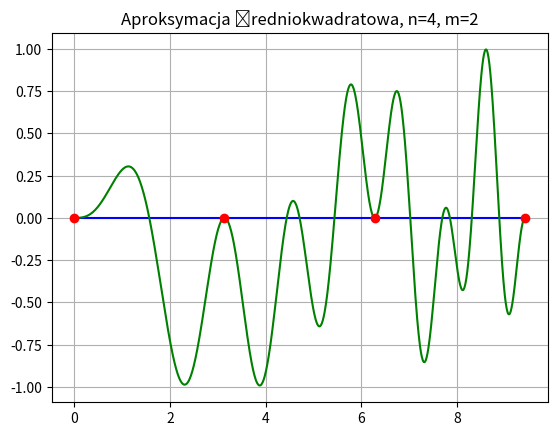

Generate this figure with matplotlib: (Note: this script raises an exception after producing the figure.)
import numpy as np
import matplotlib.pyplot as plt

START = 0
END = 3 * np.pi


#  FUNCTION


def f(x):
    return np.sin(2 * x) * np.sin(x**2 / np.pi)


def w(x):
    return 1


# NODES


def chebyshevKthZero(k, n, a, b):
    return (1 / 2) * (a + b) + (1 / 2) * (a - b) * np.cos(np.pi * (2 * k - 1) / (2 * n))


def chebyshevZeros(n, a, b):
    return np.array([chebyshevKthZero(x, n, a, b) for x in range(1, n + 1)])


def evenSpace(n, a, b):
    return np.linspace(a, b, n)


def getPoints(nodesPositionFn, n, a, b):
    X = nodesPositionFn(n, a, b)

    P = [(x, f(x)) for x in X]

    return P

# APPROXIMATION


def calculateCoefficientsMatrix(m, points):
    n = len(points)

    G = [[0 for _ in range(m+1)] for _ in range(m+1)]

    for row in range(m+1):
        for column in range(m+1):
            for i in range(n):
                G[row][column] += w(points[i][0]) * \
                    np.power(points[i][0], row + column)

    B = [0 for _ in range(m+1)]

    for row in range(m+1):
        for i in range(n):
            B[row] += w(points[i][0]) * points[i][1] * \
                np.power(points[i][0], row)

    A = np.linalg.solve(G, B)

    return A


def approx(x, m, A):
    return np.sum([A[i] * x**i for i in range(m+1)])


def LSA(X, m, A):
    return [approx(x, m, A) for x in X]


# VISUALIZATION

def generatePlots(nodesPosition, N, M):
    T = np.linspace(START, END, 1000)

    for n in N:
        for m in M:
            if m >= n:
                continue

            P = getPoints(nodesPosition, n, START, END)
            A = calculateCoefficientsMatrix(m, P)

            plt.title(
                f"Aproksymacja średniokwadratowa, n={n}, m={m}")
            plt.grid()
            plt.plot(T, LSA(T, m, A), color="blue")
            plt.plot(T, f(T), color="green")

            for point in P:
                plt.plot(point[0], point[1], marker="o", color="red")

            plt.savefig(
                f"./plots/LSA_{n}n_{m}m.jpg"
            )

            plt.clf()

    return


def getErrors(nodesPosition, N, M):
    ERROR_POINTS = 1000
    T = np.linspace(START, END, ERROR_POINTS)

    for n in N:
        for m in M:
            if m >= n:
                continue

            P = getPoints(nodesPosition, n, START, END)
            A = calculateCoefficientsMatrix(m, P)

            max_error_fn = np.vectorize(
                lambda x: np.abs(f(x) - approx(x, m, A))
            )

            avg_error_fn = np.vectorize(
                lambda x: (f(x) - approx(x, m, A)) ** 2
            )

            max_error = np.max(max_error_fn(T))
            avg_error = (np.sqrt(np.sum(avg_error_fn(T)))) / (ERROR_POINTS-1)

            variant = f"LSA_{n}n_{m}m"

            print(max_error, avg_error, variant)

    return


def draw_custom_plot(n, START, END, nodesPosition, m):
    T = np.linspace(START, END, 1000)

    P = getPoints(nodesPosition, n, START, END)
    A = calculateCoefficientsMatrix(m, P)

    plt.title(
        f"Aproksymacja średniokwadratowa wielomianami algebraicznymi, n={n}, m={m}")
    plt.grid()
    plt.plot(T, LSA(T, m, A), color="blue")
    plt.plot(T, f(T), color="green")

    for point in P:
        plt.plot(point[0], point[1], marker="o", color="red")

    plt.show()

    return


N = [4, 10, 15, 20, 30, 50, 75, 100]
M = [2, 4, 6, 10]


getErrors(evenSpace, N, M)
generatePlots(evenSpace, N, M)
# draw_custom_plot(20, START, END, evenSpace, 25)
